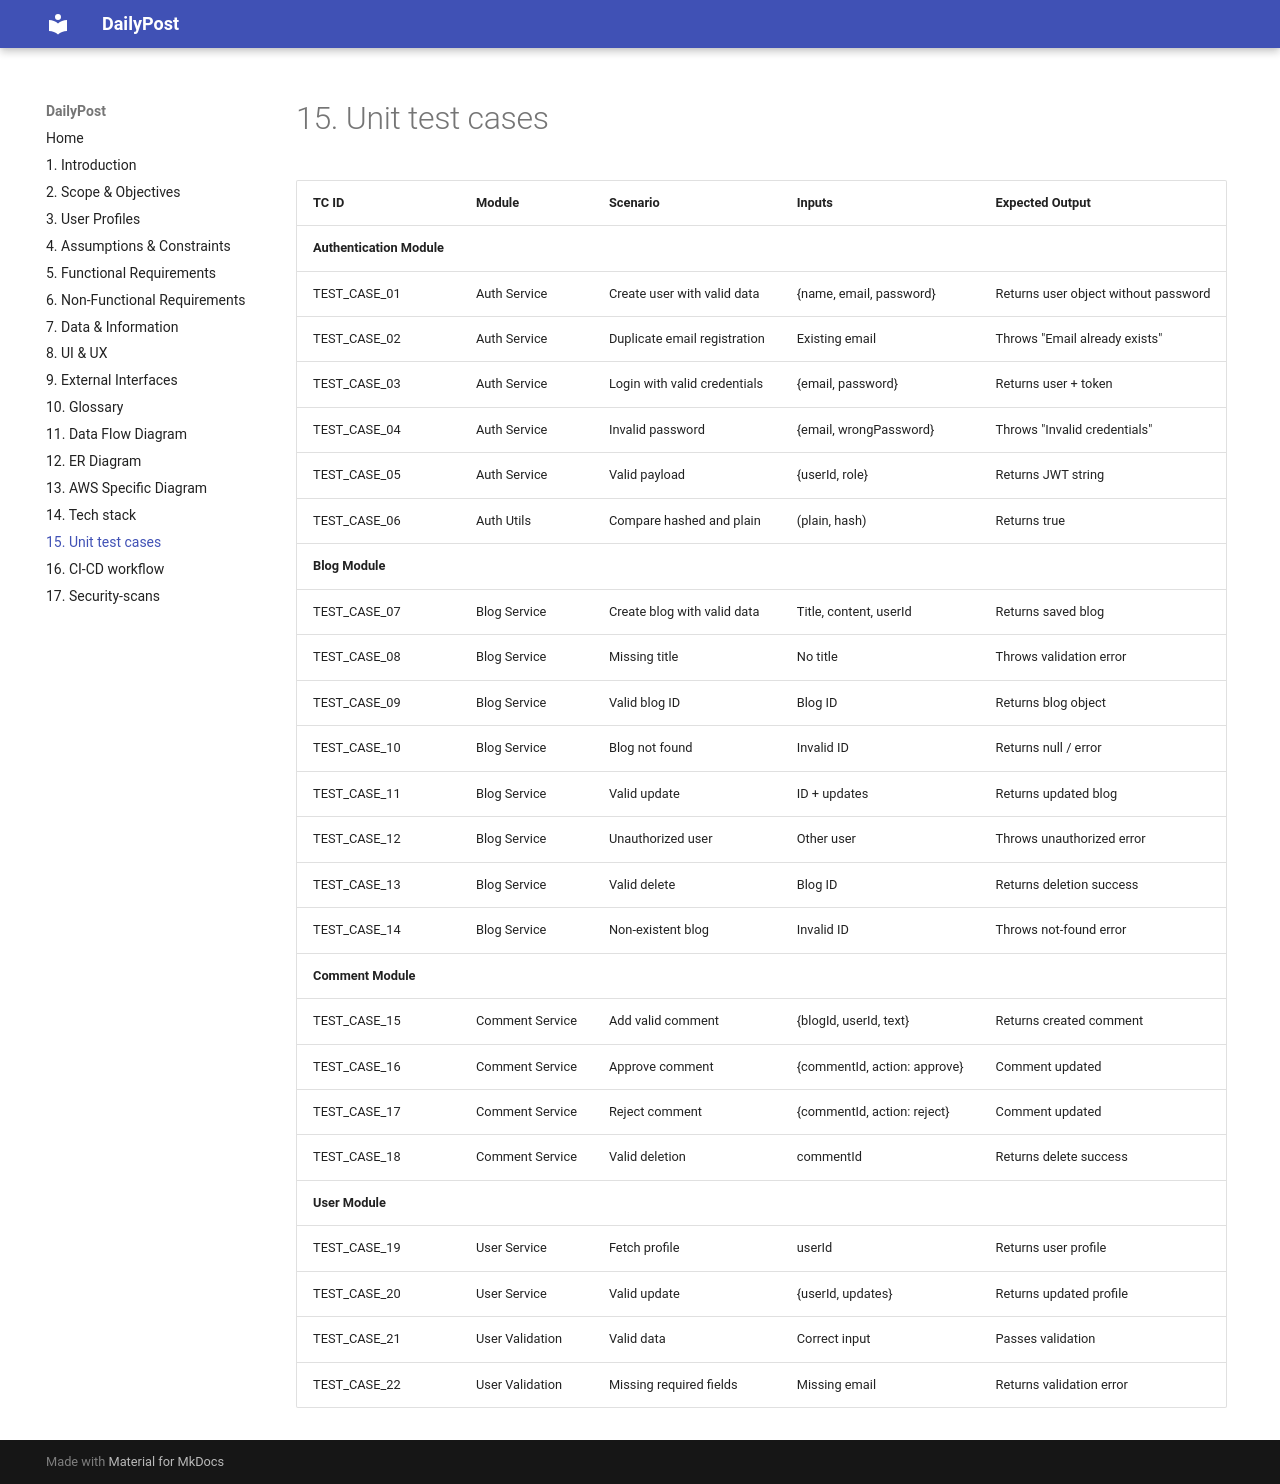

repository: RohitGkmit08/blog-app-project-report · page: 15-unit_test_case/index.html · generator: mkdocs

| TC ID | Module | Scenario | Inputs | Expected Output |
|-------|--------|------------------------|--------|-----------------|
| **Authentication Module** | | | | |
| TEST_CASE_01 | Auth Service | Create user with valid data | {name, email, password} | Returns user object without password |
| TEST_CASE_02 | Auth Service | Duplicate email registration | Existing email | Throws "Email already exists" |
| TEST_CASE_03 | Auth Service | Login with valid credentials | {email, password} | Returns user + token |
| TEST_CASE_04 | Auth Service | Invalid password | {email, wrongPassword} | Throws "Invalid credentials" |
| TEST_CASE_05 | Auth Service | Valid payload | {userId, role} | Returns JWT string |
| TEST_CASE_06 | Auth Utils | Compare hashed and plain | (plain, hash) | Returns true |
| **Blog Module** | | | | |
| TEST_CASE_07 | Blog Service | Create blog with valid data | Title, content, userId | Returns saved blog |
| TEST_CASE_08 | Blog Service | Missing title | No title | Throws validation error |
| TEST_CASE_09 | Blog Service | Valid blog ID | Blog ID | Returns blog object |
| TEST_CASE_10 | Blog Service | Blog not found | Invalid ID | Returns null / error |
| TEST_CASE_11 | Blog Service | Valid update | ID + updates | Returns updated blog |
| TEST_CASE_12 | Blog Service | Unauthorized user | Other user | Throws unauthorized error |
| TEST_CASE_13 | Blog Service | Valid delete | Blog ID | Returns deletion success |
| TEST_CASE_14 | Blog Service | Non-existent blog | Invalid ID | Throws not-found error |
| **Comment Module** | | | | |
| TEST_CASE_15 | Comment Service | Add valid comment | {blogId, userId, text} | Returns created comment |
| TEST_CASE_16 | Comment Service | Approve comment | {commentId, action: approve} | Comment updated |
| TEST_CASE_17 | Comment Service | Reject comment | {commentId, action: reject} | Comment updated |
| TEST_CASE_18 | Comment Service | Valid deletion | commentId | Returns delete success |
| **User Module** | | | | |
| TEST_CASE_19 | User Service | Fetch profile | userId | Returns user profile |
| TEST_CASE_20 | User Service | Valid update | {userId, updates} | Returns updated profile |
| TEST_CASE_21 | User Validation | Valid data | Correct input | Passes validation |
| TEST_CASE_22 | User Validation | Missing required fields | Missing email | Returns validation error |
